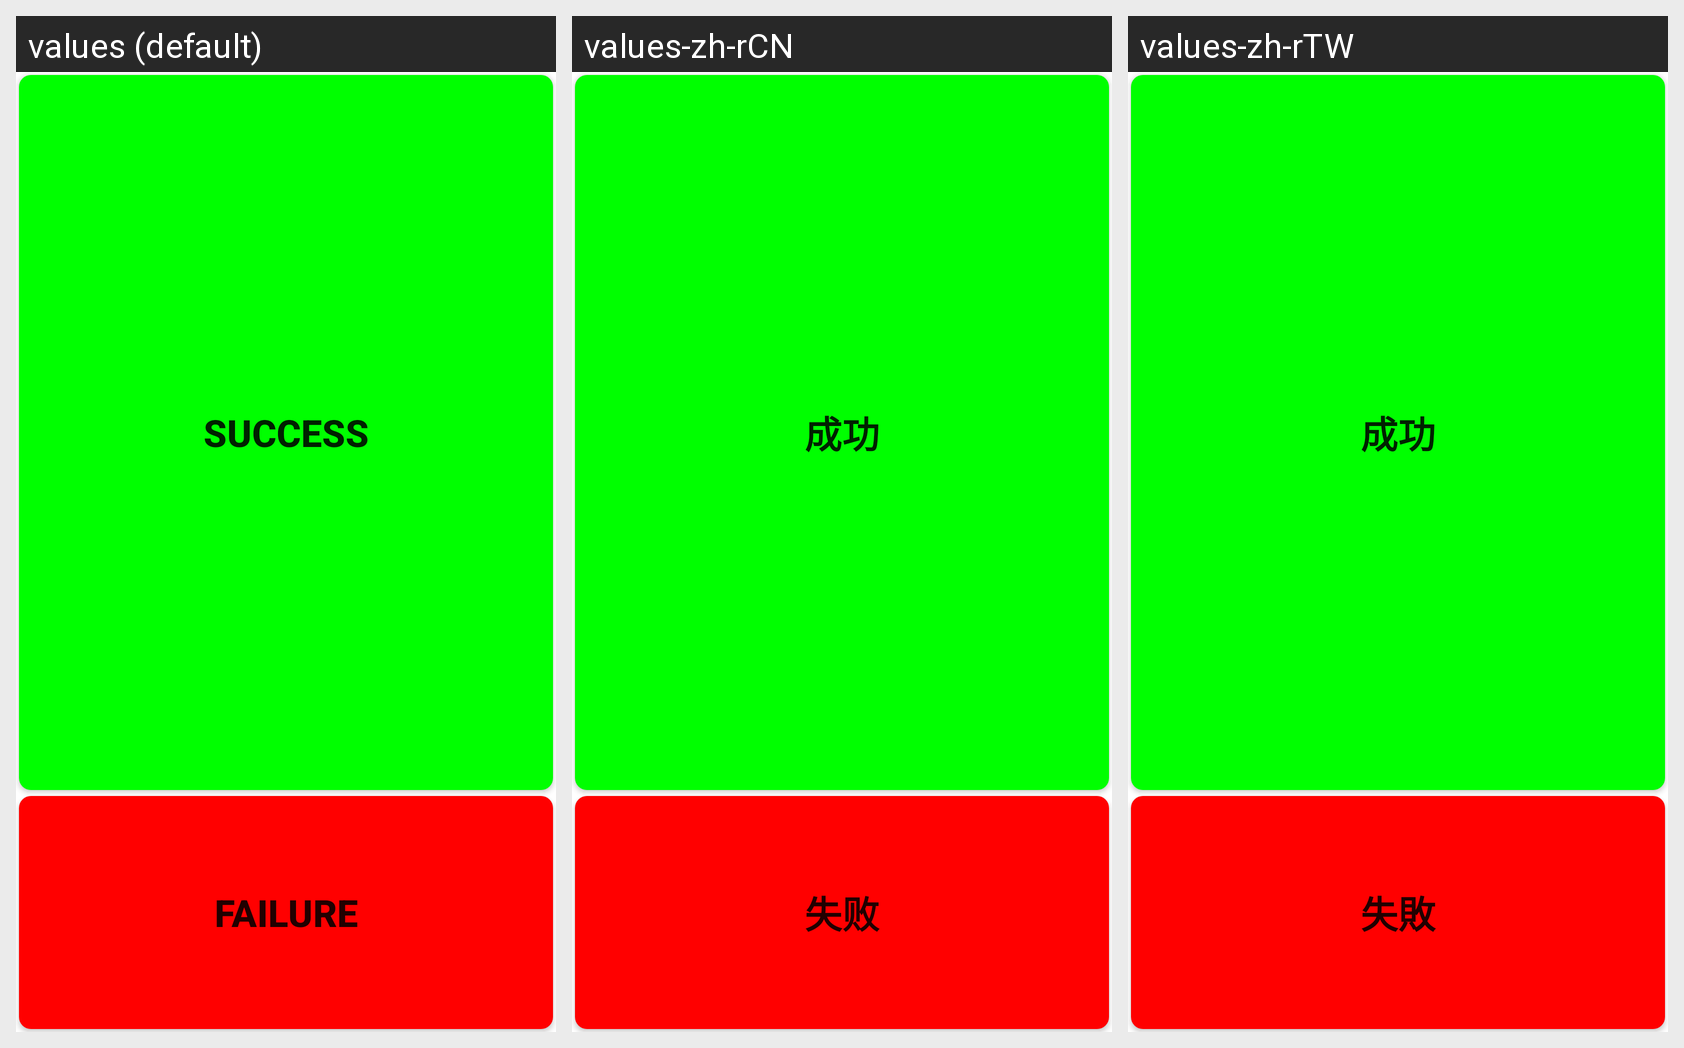

Translations of the strings shown on this Android screen, per locale in the grid:
Android screen res/layout/rgb_led.xml rendered under 3 locales, left to right: values (default), values-zh-rCN, values-zh-rTW. Device: Nexus 5 (rendered at 1080×1920; each locale shown at half size, 540×960, under a caption strip naming it); theme Theme.MaterialComponents.DayNight.NoActionBar.
Strings drawn on this screen, with the default value and each locale's value (text and hints the layout hard-codes, and strings that could not be matched under every locale, appear in the picture but are not listed):

Success
  values: Success
  values-zh-rCN: 成功
  values-zh-rTW: 成功

Failed
  values: Failure
  values-zh-rCN: 失败
  values-zh-rTW: 失敗
